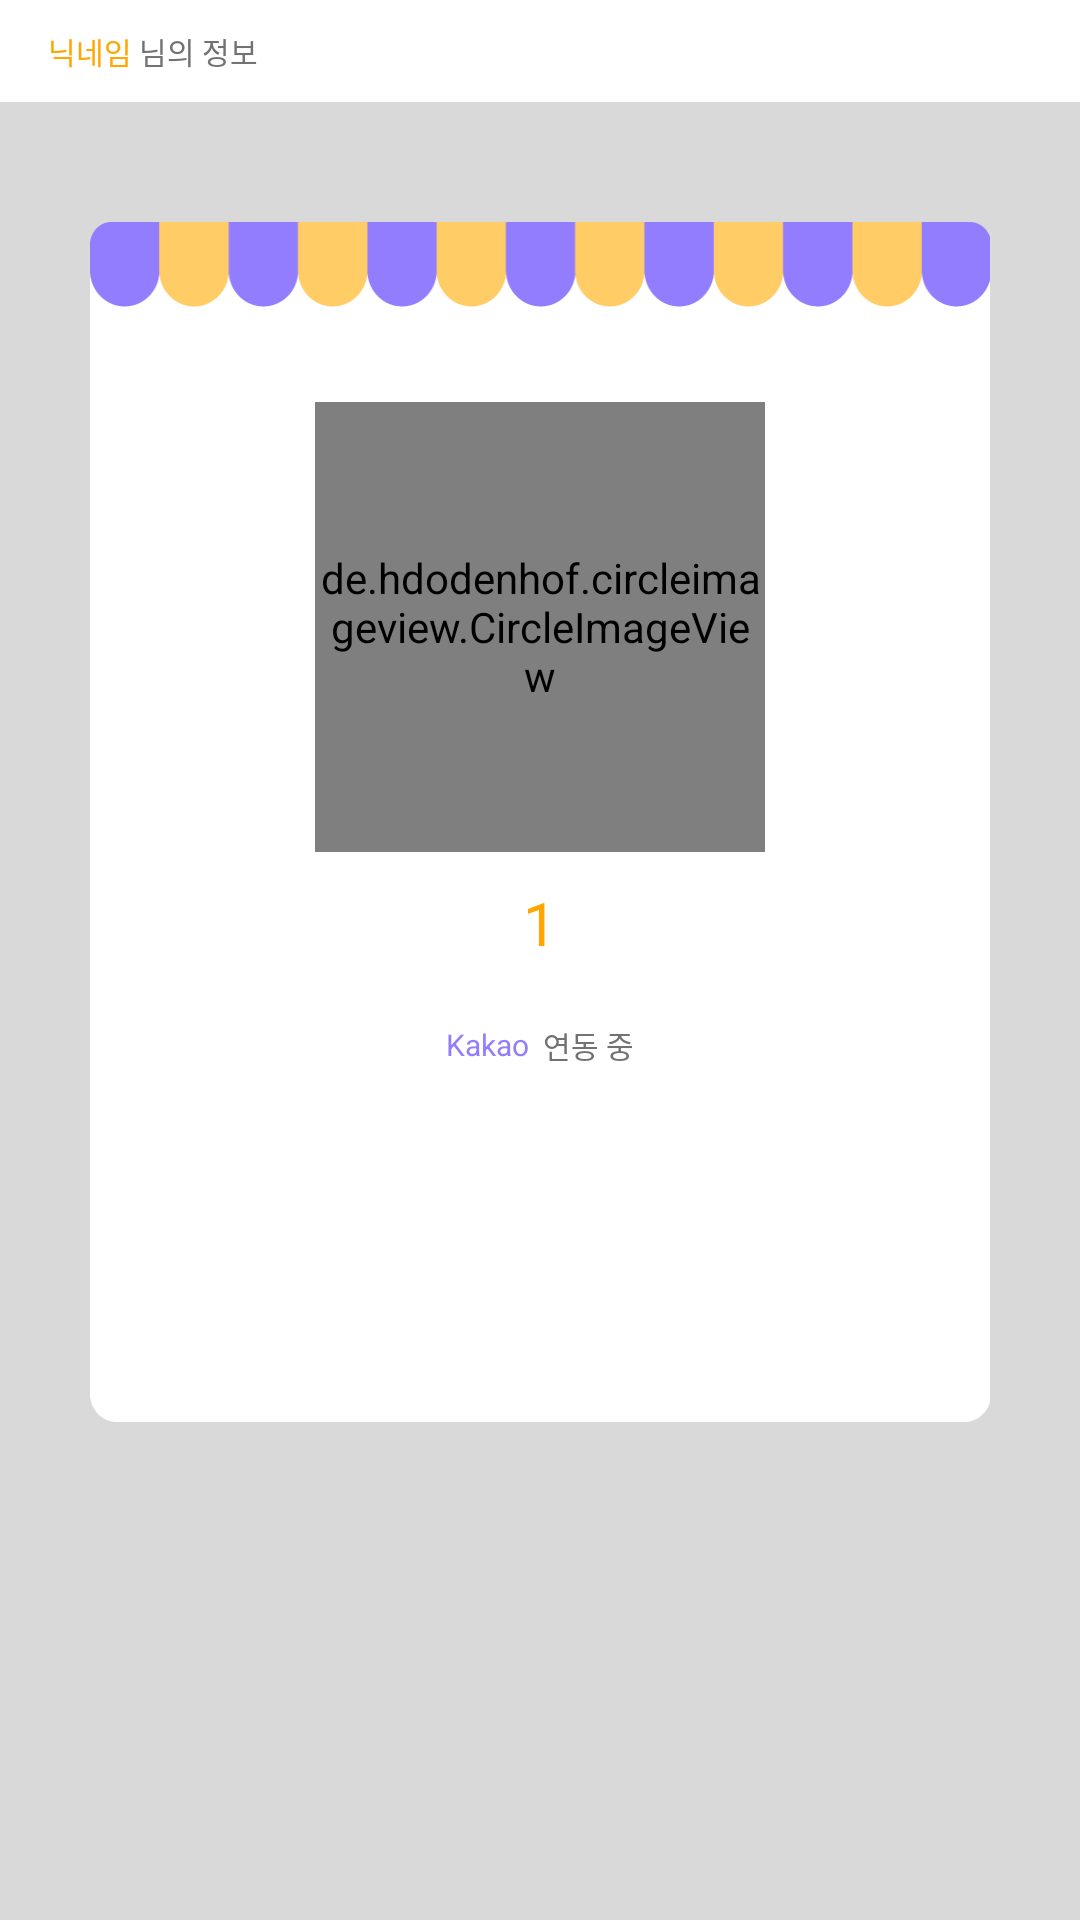

Here is an Android app screen rendered from its layout file. Give the layout XML and the strings, colors and styles it references.
<!-- AndroidManifest.xml: application theme AppTheme -->
<!-- res/layout/content_my_page_info.xml -->
<?xml version="1.0" encoding="utf-8"?>
<LinearLayout xmlns:android="http://schemas.android.com/apk/res/android"
    android:layout_width="match_parent"
    android:layout_height="match_parent"
    xmlns:app="http://schemas.android.com/apk/res-auto"
    android:orientation="vertical"
    android:background="#d9d9d9">

    <LinearLayout
        android:layout_width="match_parent"
        android:layout_height="34dp"
        android:paddingLeft="16dp"
        android:gravity="center_vertical"
        android:background="#ffffff">

        <TextView
            android:id="@+id/userNickName"
            android:layout_width="wrap_content"
            android:layout_height="wrap_content"
            android:textColor="@color/mainYellow"
            android:textSize="10sp"
            android:text="닉네임"
            />

        <TextView
            android:layout_width="wrap_content"
            android:layout_height="wrap_content"
            android:textColor="@color/mainGray"
            android:textSize="10sp"
            android:text=" 님의 정보"
            />

    </LinearLayout>

    <LinearLayout
        android:layout_width="match_parent"
        android:layout_height="match_parent"
        android:orientation="vertical"
        android:gravity="center_horizontal">

        <LinearLayout
            android:layout_width="300dp"
            android:layout_height="400dp"
            android:layout_marginTop="40dp"
            android:layout_marginBottom="46dp"
            android:background="@drawable/ic_window1"
            android:orientation="vertical">

            <de.hdodenhof.circleimageview.CircleImageView
                xmlns:app="http://schemas.android.com/apk/res-auto"
                android:id="@+id/profile_image"
                android:layout_marginTop="60dp"
                android:layout_width="150dp"
                android:layout_height="150dp"
                android:layout_gravity="center"
                android:src="@drawable/ic_blanket"
                app:civ_border_width="0dp"
                app:civ_border_color="#FF000000"/>


            <TextView
                android:id="@+id/userNickNameTextview"
                android:layout_marginTop="10dp"
                android:layout_width="match_parent"
                android:layout_height="wrap_content"
                android:gravity="center"
                android:textColor="@color/mainYellow"
                android:textSize="20sp"
                app:font="Bold"
                android:text="1"/>


            <LinearLayout
                android:layout_width="match_parent"
                android:layout_height="0dp"
                android:orientation="vertical"
                android:layout_weight="5">

                <LinearLayout
                    android:layout_width="match_parent"
                    android:layout_height="wrap_content"
                    android:gravity="center"
                    android:layout_marginTop="20dp">

                    <TextView
                        android:id="@+id/loginMethod"
                        android:layout_width="wrap_content"
                        android:layout_height="wrap_content"
                        android:gravity="center"
                        android:textColor="@color/mainPupple"
                        android:textSize="10sp"
                        android:text="Kakao "/>

                    <TextView
                        android:layout_width="wrap_content"
                        android:layout_height="wrap_content"
                        android:gravity="center"
                        android:textColor="@color/mainGray"
                        android:textSize="10sp"
                        android:text=" 연동 중"/>

                </LinearLayout>


                <LinearLayout
                    android:layout_width="match_parent"
                    android:layout_height="wrap_content"
                    android:gravity="center"
                    android:orientation="vertical"
                    android:layout_marginTop="20dp">

                    <Button
                        android:id="@+id/logoutBtn"
                        android:layout_width="154dp"
                        android:layout_height="wrap_content"
                        android:background="@drawable/dialog_location_background"
                        android:textColor="#ffffff"
                        android:textSize="16sp"
                        app:font="Bold"
                        android:text="로그아웃"/>
                </LinearLayout>


            </LinearLayout>


        </LinearLayout>



    </LinearLayout>

</LinearLayout>
<!-- resources referenced by this layout -->
<resources>
  <color name="mainGray">#727272</color>
  <color name="mainPupple">#927DFF</color>
  <color name="mainYellow">#FFA700</color>
  <!-- drawable ic_blanket: png bitmap (drawable-hdpi, 9280 bytes) -->
  <!-- drawable ic_window1: png bitmap (drawable-hdpi, 4306 bytes) -->
  <style name="AppTheme" parent="Theme.AppCompat.Light.DarkActionBar">
          
  
          <item name="colorPrimary">@color/colorPrimary</item>
          <item name="colorPrimaryDark">@color/colorPrimaryDark</item>
          <item name="colorAccent">@color/colorAccent</item>
  
      </style>
  <color name="colorPrimary">#3F51B5</color>
  <color name="colorPrimaryDark">#303F9F</color>
  <color name="colorAccent">#FF4081</color>
</resources>
